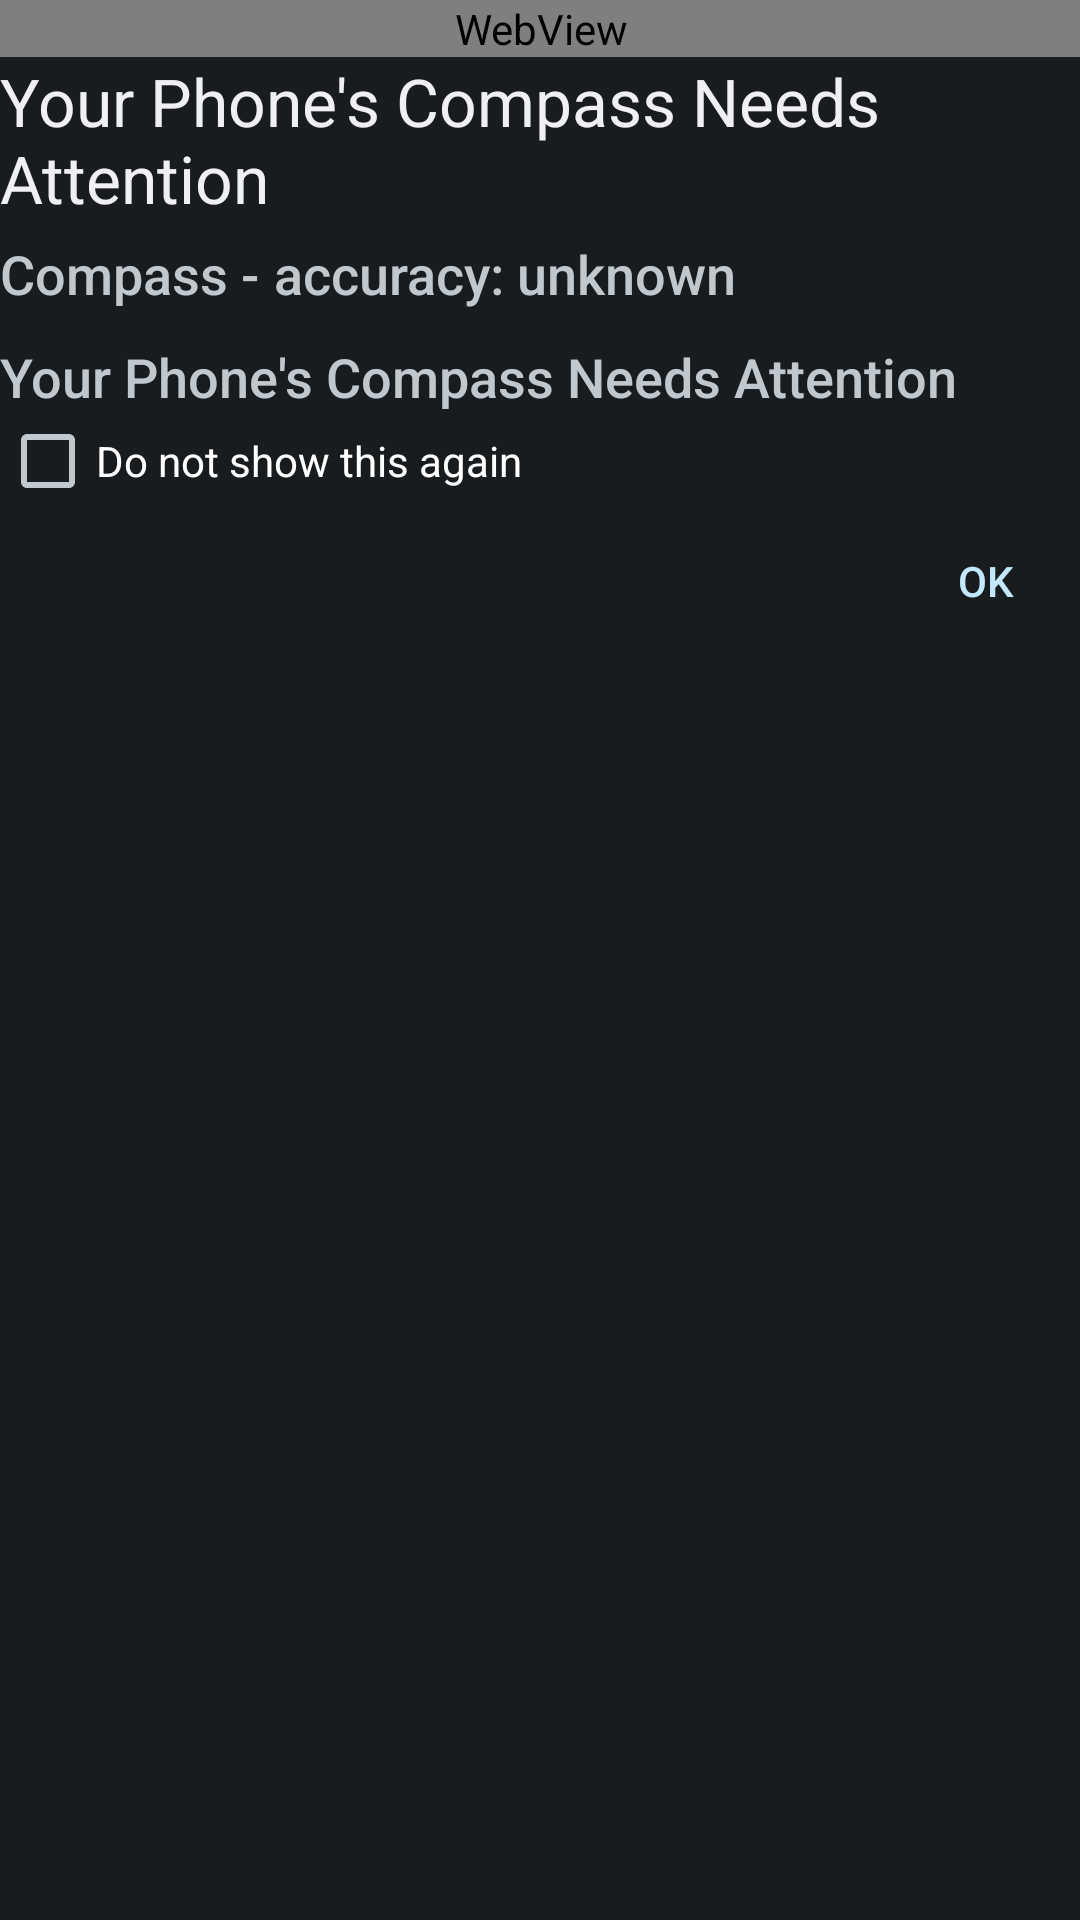

The Android layout XML behind this screen, and the referenced resources:
<!-- AndroidManifest.xml: application theme AppTheme -->
<!-- res/layout/activity_compass_calibration.xml -->
<?xml version="1.0" encoding="utf-8"?>
<androidx.core.widget.NestedScrollView
    xmlns:android="http://schemas.android.com/apk/res/android"
    xmlns:tools="http://schemas.android.com/tools"
    android:layout_width="match_parent"
    android:layout_height="match_parent"
    android:paddingBottom="@dimen/activity_vertical_margin"
    android:paddingLeft="@dimen/activity_horizontal_margin"
    android:paddingRight="@dimen/activity_horizontal_margin"
    android:paddingTop="@dimen/activity_vertical_margin"
    tools:context="com.aadipanchang.map.activities.CompassCalibrationActivity">
    <LinearLayout
        android:layout_width="match_parent"
        android:layout_height="match_parent"
        android:orientation="vertical">

        <WebView
            android:layout_width="match_parent"
            android:layout_height="wrap_content"
            android:id="@+id/compass_calib_activity_webview"
            android:background="@android:color/black"/>

        <TextView
            android:layout_width="wrap_content"
            android:layout_height="wrap_content"
            android:textAppearance="?android:attr/textAppearanceLarge"
            android:text="@string/compass_calibration_activity_warning"
            android:id="@+id/compass_calib_activity_explain_why"/>

        <LinearLayout
            android:orientation="horizontal"
            android:layout_width="match_parent"
            android:layout_height="wrap_content">

            <TextView
                android:layout_width="wrap_content"
                android:layout_height="wrap_content"
                android:textAppearance="?android:attr/textAppearanceMedium"
                android:text="@string/compass_calibration_activity_heading_compass"
                android:id="@+id/compass_calib_activity_heading_label"/>

            <TextView
                android:layout_width="wrap_content"
                android:layout_height="wrap_content"
                android:textAppearance="?android:attr/textAppearanceMedium"
                android:id="@+id/compass_calib_activity_compass_accuracy"
                android:text="accuracy: unknown"
                android:paddingBottom="10dp"
                android:paddingLeft="5dp"
                android:paddingTop="5dp"
                android:paddingRight="5dp"/>

        </LinearLayout>

        <TextView
            android:layout_width="wrap_content"
            android:layout_height="wrap_content"
            android:textAppearance="?android:attr/textAppearanceMedium"
            android:text="@string/compass_calibration_activity_warning"
            android:autoLink="web"
            android:id="@+id/compass_calib_what_to_do"/>

        <CheckBox
            android:layout_width="wrap_content"
            android:layout_height="wrap_content"
            android:text="@string/compass_calibration_activity_do_not_show_this_again"
            android:id="@+id/compass_calib_activity_donotshow"/>

        <Button
            android:id="@+id/compass_calib_activity_ok_button"
            style="?android:attr/buttonBarButtonStyle"
            android:layout_width="wrap_content"
            android:layout_height="wrap_content"
            android:text="@android:string/ok"
            android:layout_gravity="end"
            android:nestedScrollingEnabled="false"
            android:onClick="onOkClicked"/>

    </LinearLayout>
</androidx.core.widget.NestedScrollView>
<!-- resources referenced by this layout -->
<resources>
  <string name="compass_calibration_activity_do_not_show_this_again" translation_description="Checkbox label in the compass calibration dialog to suppress future automatic appearances">Do not show this again</string>
  <string name="compass_calibration_activity_heading_compass" translation_description="Static label in the compass calibration screen placed inline to the left of the live compass accuracy value (e.g. displayed as \'Compass - Accuracy: High\')">Compass -</string>
  <string name="compass_calibration_activity_warning" translation_description="Heading/reason text shown in the compass calibration dialog when it opens automatically due to low accuracy">Your Phone\'s Compass Needs Attention</string>
  <style name="AppTheme" parent="@android:style/Theme.DeviceDefault">
      </style>
</resources>
